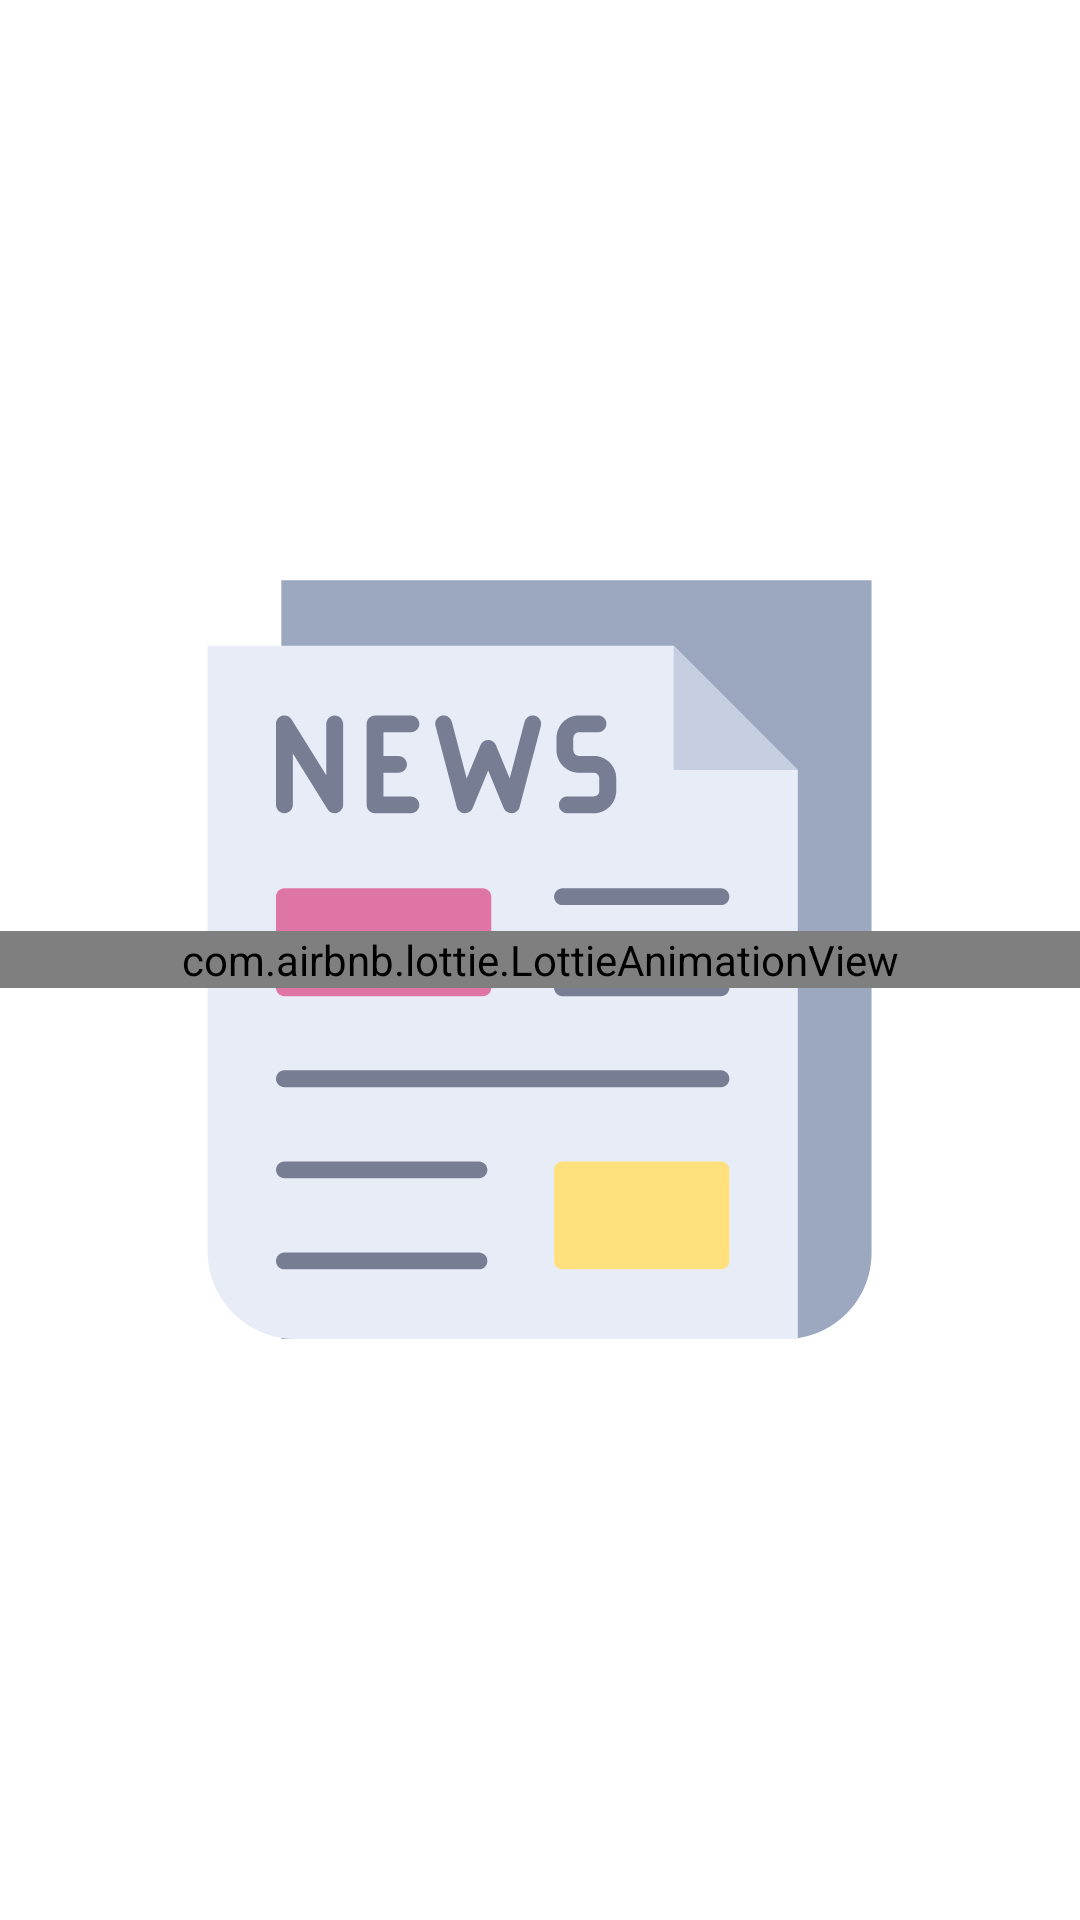

Here is an Android app screen rendered from its layout file. Give the layout XML and the strings, colors and styles it references.
<!-- AndroidManifest.xml: application theme SplashScreen -->
<!-- res/layout/fragment_favorite.xml -->
<?xml version="1.0" encoding="utf-8"?>
<RelativeLayout xmlns:android="http://schemas.android.com/apk/res/android"
    xmlns:app="http://schemas.android.com/apk/res-auto"
    xmlns:tools="http://schemas.android.com/tools"
    android:layout_width="match_parent"
    android:layout_height="match_parent"
    tools:context=".fragments.FavoriteFragment">


    <com.airbnb.lottie.LottieAnimationView
        android:id="@+id/lottieAnimationView"
        android:layout_width="match_parent"
        android:layout_height="wrap_content"
        android:layout_centerHorizontal="true"
        android:layout_centerVertical="true"
        android:layout_gravity="top|center_horizontal"
        app:lottie_autoPlay="true"
        app:lottie_loop="true"
        app:lottie_rawRes="@raw/animation154" />

    <androidx.recyclerview.widget.RecyclerView
        android:id="@+id/Favorite_recyclerview"
        android:layout_width="match_parent"
        android:layout_height="match_parent"

        />

</RelativeLayout>
<!-- resources referenced by this layout -->
<resources>
  <style name="SplashScreen" parent="Base.Theme.NewsApp">
          <item name="android:windowBackground">@drawable/splash </item>
          <item name="android:statusBarColor">@color/white</item>
          <item name="background">@color/white</item>
      </style>
  <style name="Base.Theme.NewsApp" parent="Theme.MaterialComponents.Light.NoActionBar">
          
          
          <item name="colorPrimary">@color/colorAccent</item>
          <item name="android:textColorSecondary">@color/dark_icon_tint_color</item>
          <item name="colorAccent">@color/colorAccent</item>
          <item name="colorPrimaryVariant">#FFFFFF</item>
          <item name="android:statusBarColor" tools:targetApi="l">?attr/colorPrimaryVariant</item>
          <item name="android:windowLightStatusBar">true</item>
  
  
  
      </style>
  <!-- drawable splash (drawable) -->
  <?xml version="1.0" encoding="utf-8"?>
  <layer-list xmlns:android="http://schemas.android.com/apk/res/android">
  
          <item android:drawable="@color/white"/>
  
          <item android:drawable="@drawable/ic_newspaper" android:gravity="center"/>
  
  
  </layer-list>
  <color name="white">#FFFFFFFF</color>
  <color name="colorAccent">#03DAC5</color>
  <color name="dark_icon_tint_color">#A2A2A2</color>
  <!-- drawable ic_newspaper: vector/xml drawable (drawable, 7160 chars, omitted) -->
</resources>
